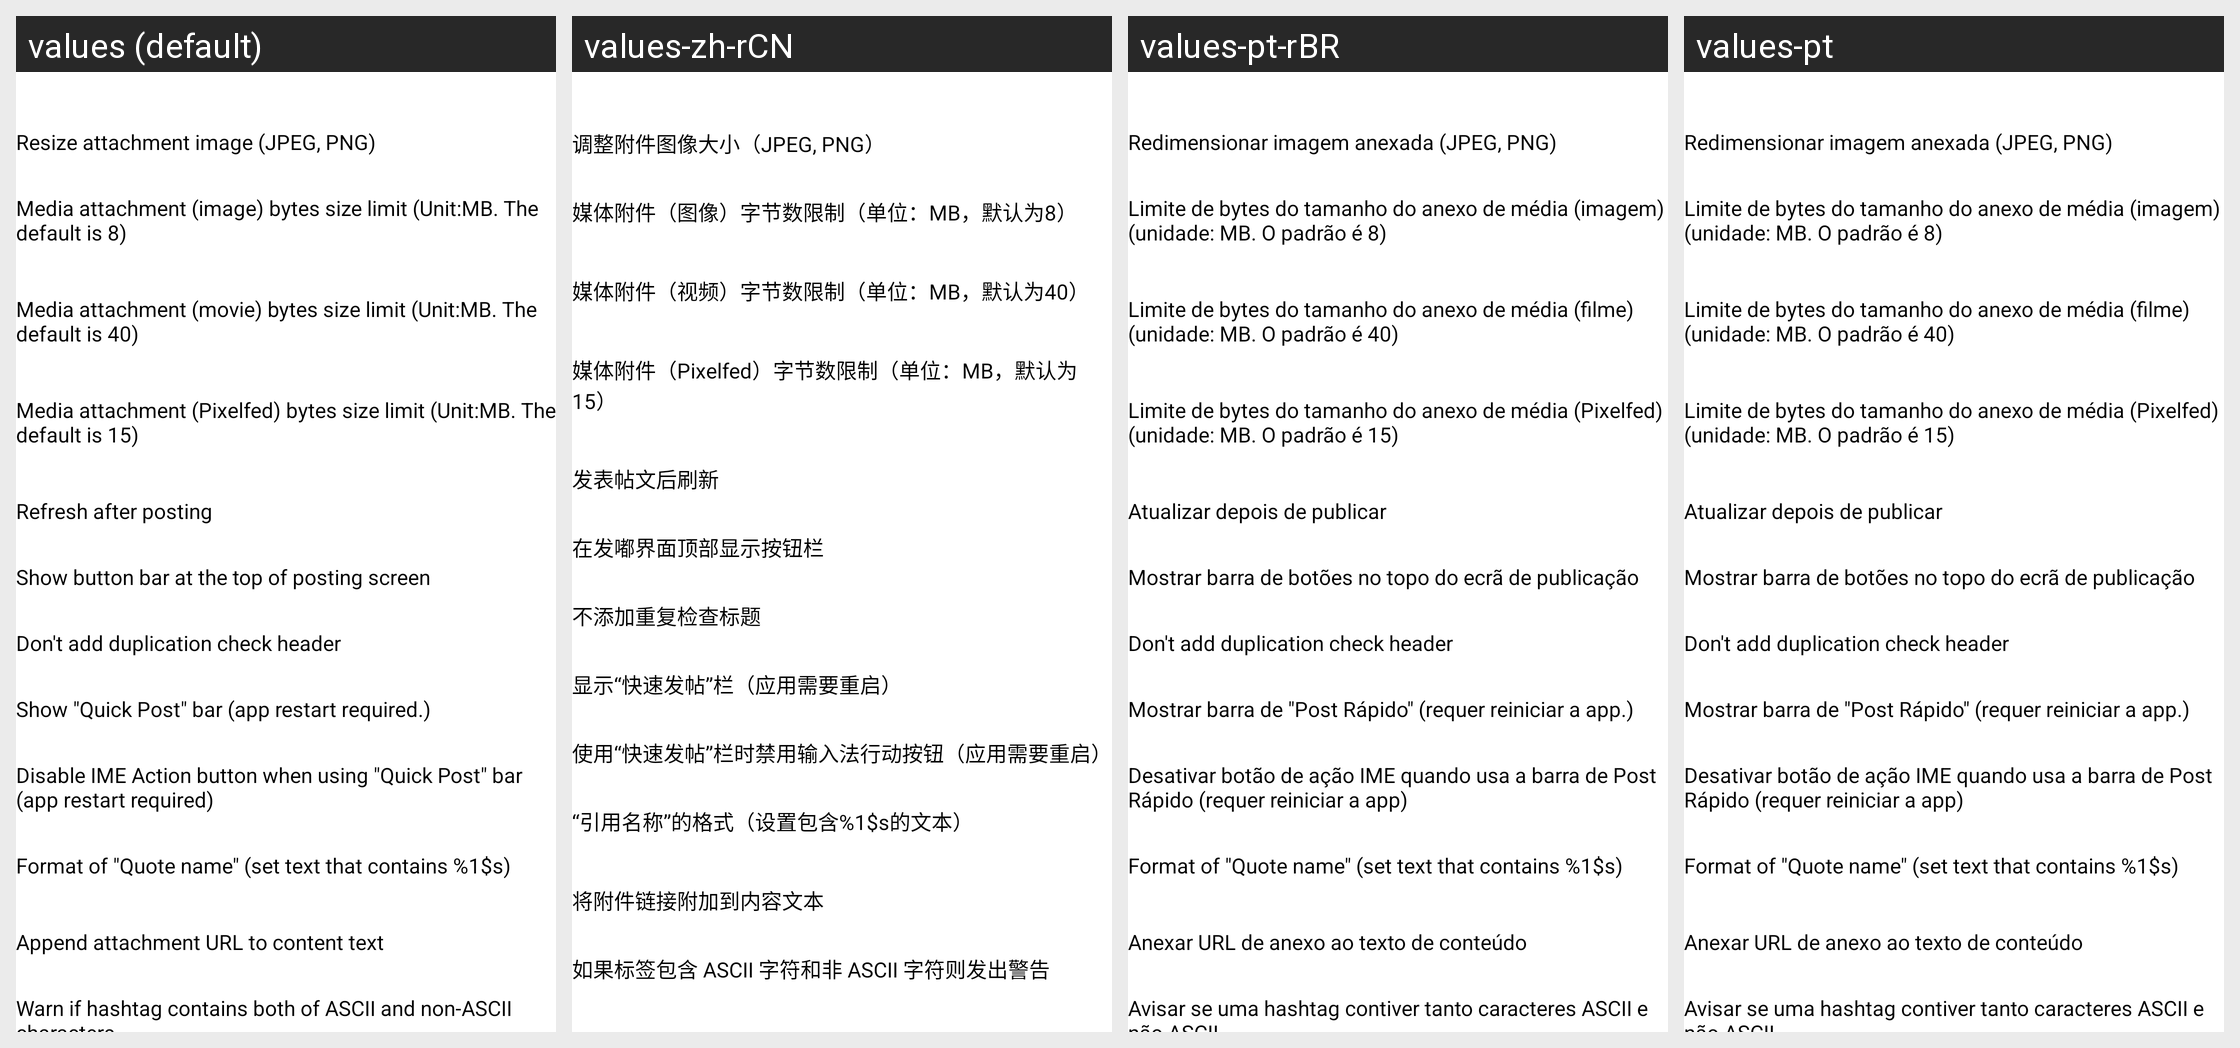

Here is an Android app screen in its default locale and in the app's own translations. Write out the translated-string differences for the strings that appear on this screen.
Android screen res/layout/act_app_setting_post.xml rendered under 4 locales, left to right: values (default), values-zh-rCN, values-pt-rBR, values-pt. Device: Nexus 5 (rendered at 1080×1920; each locale shown at half size, 540×960, under a caption strip naming it); theme Theme.App.Starting.
Other locales in the repository, not shown: values-ar, values-bg, values-ca, values-cn, values-cy, values-de, values-fr, values-he, values-hu, values-iw, values-ja, values-kab, values-kn, values-ko, values-lv, values-nb-rNO, values-nl, values-pl, values-ru, values-ta, values-tr, values-zh-rTW.
Strings drawn on this screen, with the default value and each locale's value (text and hints the layout hard-codes, and strings that could not be matched under every locale, appear in the picture but are not listed):

resize_image
  values: Resize attachment image (JPEG, PNG)
  values-zh-rCN: 调整附件图像大小（JPEG, PNG）
  values-pt-rBR: Redimensionar imagem anexada (JPEG, PNG)
  values-pt: Redimensionar imagem anexada (JPEG, PNG)

refresh_after_toot
  values: Refresh after posting
  values-zh-rCN: 发表帖文后刷新
  values-pt-rBR: Atualizar depois de publicar
  values-pt: Atualizar depois de publicar

dont_add_duplication_check_header
  values: Don't add duplication check header
  values-zh-rCN: 不添加重复检查标题
  values-pt-rBR: Don't add duplication check header  [not translated; the default value is used]
  values-pt: Don't add duplication check header  [not translated; the default value is used]

format_of_quote_name
  values: Format of "Quote name" (set text that contains %1$s)
  values-zh-rCN: “引用名称”的格式（设置包含%1$s的文本）
  values-pt-rBR: Format of "Quote name" (set text that contains %1$s)  [not translated; the default value is used]
  values-pt: Format of "Quote name" (set text that contains %1$s)  [not translated; the default value is used]

append_attachment_url_to_content
  values: Append attachment URL to content text
  values-zh-rCN: 将附件链接附加到内容文本
  values-pt-rBR: Anexar URL de anexo ao texto de conteúdo
  values-pt: Anexar URL de anexo ao texto de conteúdo

warn_hashtag_ascii_and_non_ascii
  values: Warn if hashtag contains both of ASCII and non-ASCII characters
  values-zh-rCN: 如果标签包含 ASCII 字符和非 ASCII 字符则发出警告
  values-pt-rBR: Avisar se uma hashtag contiver tanto caracteres ASCII e não ASCII
  values-pt: Avisar se uma hashtag contiver tanto caracteres ASCII e não ASCII
